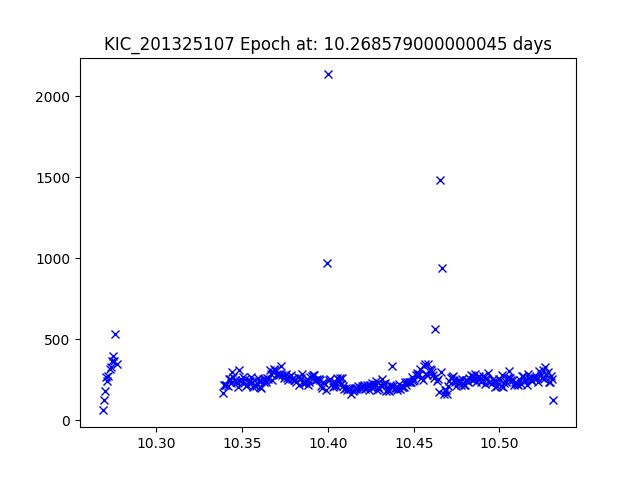

Source data for this figure (header and first rows):
JDtimes, observed fluxes, observed uncertainties
10.27, 61.88, 20.61
10.27, 129, 19.81
10.27, 179.3, 19.45
10.27, 265.1, 19.03
10.27, 245.9, 19.11
10.27, 271.5, 19
10.27, 316.2, 18.84
10.27, 327.5, 18.8
10.27, 368.9, 18.67
10.27, 396.7, 18.59
10.28, 365.8, 18.68
10.28, 531.5, 18.28
10.28, 348.3, 18.73
10.34, 169.6, 19.52
10.34, 221.3, 19.23
10.34, 218.5, 19.24
10.34, 216.5, 19.25
10.34, 212.2, 19.27
10.34, 255.2, 19.07
10.34, 257.6, 19.06
10.34, 230.6, 19.18
10.34, 298.2, 18.9
10.34, 269.5, 19.01
10.35, 246.6, 19.11
10.35, 237.2, 19.15
10.35, 237.2, 19.15
10.35, 204.5, 19.31
10.35, 313.5, 18.85
10.35, 241.4, 19.13
10.35, 251.1, 19.09
10.35, 265.4, 19.03
10.35, 232.3, 19.17
10.35, 254, 19.08
10.35, 215.3, 19.26
10.35, 216.8, 19.25
10.35, 242.7, 19.13
10.35, 241.5, 19.13
10.36, 267.8, 19.02
10.36, 239.7, 19.14
10.36, 207, 19.3
10.36, 217.7, 19.24
10.36, 213.5, 19.27
10.36, 230.7, 19.18
10.36, 263, 19.04
10.36, 241.8, 19.13
10.36, 208.1, 19.29
10.36, 200.6, 19.33
10.36, 257, 19.06
10.36, 239, 19.14
10.36, 255.4, 19.07
10.36, 237.6, 19.15
10.36, 263.2, 19.04
10.37, 254.1, 19.08
10.37, 310.6, 18.86
10.37, 286.4, 18.95
10.37, 252.1, 19.09
10.37, 299.3, 18.9
10.37, 319.2, 18.83
10.37, 314.1, 18.85
10.37, 289.4, 18.93
... 237 more rows
